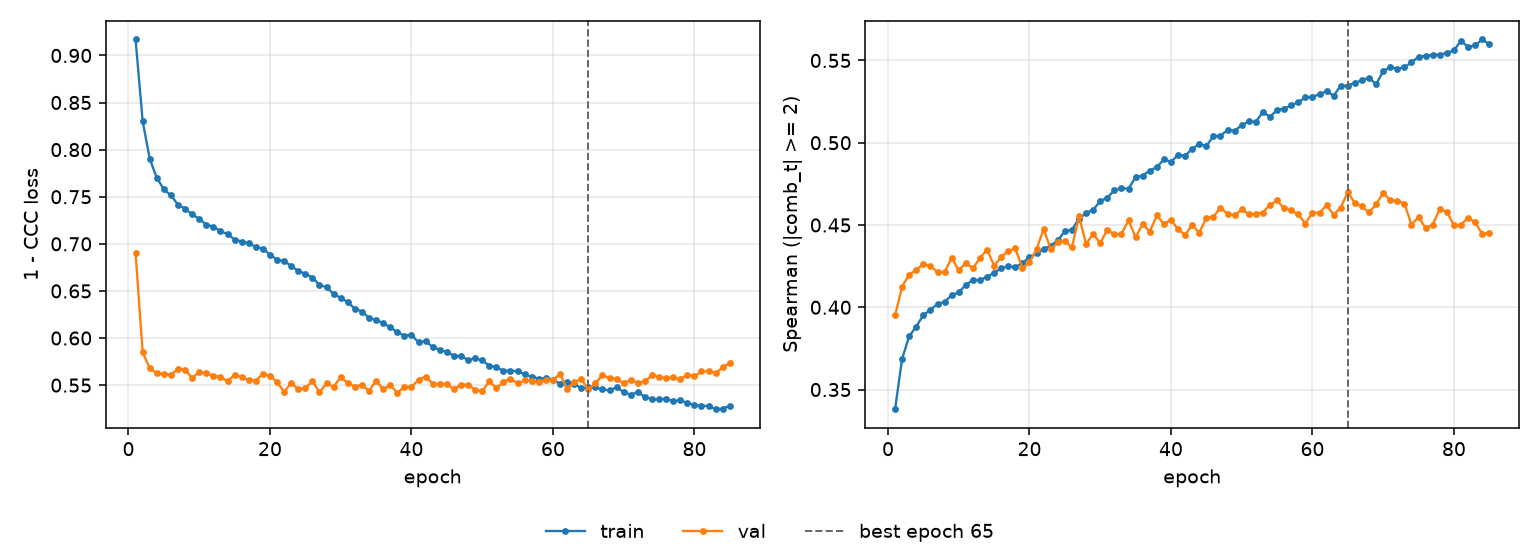

The table this chart was drawn from, first rows:
epoch, tr_loss, vl_loss, tr_sp, vl_sp, is_best
1, 0.9169, 0.6903, 0.338, 0.3952, False
2, 0.8302, 0.5847, 0.3687, 0.4126, False
3, 0.7903, 0.5681, 0.3824, 0.4199, False
4, 0.77, 0.5626, 0.3883, 0.4228, False
5, 0.7579, 0.5616, 0.3953, 0.4262, False
6, 0.7514, 0.5613, 0.3983, 0.4251, False
7, 0.7415, 0.5672, 0.4021, 0.4213, False
8, 0.7374, 0.5662, 0.4032, 0.4215, False
9, 0.7314, 0.5576, 0.4073, 0.43, False
10, 0.7263, 0.564, 0.4091, 0.4224, False
11, 0.7205, 0.5624, 0.4136, 0.427, False
12, 0.7182, 0.5598, 0.4166, 0.4238, False
13, 0.7134, 0.5584, 0.4165, 0.4298, False
14, 0.7104, 0.5542, 0.4186, 0.4351, False
15, 0.7046, 0.5609, 0.421, 0.4253, False
16, 0.7024, 0.5587, 0.4236, 0.4304, False
17, 0.7007, 0.5554, 0.4249, 0.4343, False
18, 0.6966, 0.5548, 0.4244, 0.4358, False
19, 0.6949, 0.5621, 0.4268, 0.4236, False
20, 0.6886, 0.5599, 0.4304, 0.4273, False
21, 0.6832, 0.5534, 0.4327, 0.4352, False
22, 0.6816, 0.543, 0.4352, 0.4478, False
23, 0.6768, 0.5523, 0.4375, 0.4351, False
24, 0.671, 0.5456, 0.4406, 0.4394, False
25, 0.6684, 0.5468, 0.4463, 0.4402, False
26, 0.6643, 0.5544, 0.4471, 0.4363, False
27, 0.6564, 0.5424, 0.4539, 0.4553, False
28, 0.6539, 0.5521, 0.4572, 0.4385, False
29, 0.6467, 0.5483, 0.4593, 0.4447, False
30, 0.6427, 0.5587, 0.4644, 0.4389, False
31, 0.6381, 0.5519, 0.4667, 0.4472, False
32, 0.6311, 0.5485, 0.471, 0.4443, False
33, 0.6281, 0.5501, 0.4724, 0.4445, False
34, 0.6214, 0.5441, 0.472, 0.4529, False
35, 0.6193, 0.5548, 0.4791, 0.4424, False
36, 0.6158, 0.5457, 0.4801, 0.4507, False
37, 0.6116, 0.55, 0.4831, 0.4459, False
38, 0.606, 0.5419, 0.4851, 0.4558, False
39, 0.6026, 0.5482, 0.4899, 0.4506, False
40, 0.6036, 0.5483, 0.4883, 0.4533, False
41, 0.5953, 0.5556, 0.4926, 0.4473, False
42, 0.597, 0.5592, 0.492, 0.444, False
43, 0.5903, 0.5516, 0.4963, 0.4501, False
44, 0.5876, 0.5511, 0.4991, 0.4453, False
45, 0.5852, 0.5513, 0.498, 0.4543, False
46, 0.5812, 0.5455, 0.504, 0.455, False
47, 0.5808, 0.5505, 0.5042, 0.4604, False
48, 0.5768, 0.5506, 0.5078, 0.4569, False
49, 0.5784, 0.5451, 0.5074, 0.4559, False
50, 0.5763, 0.5435, 0.5106, 0.4595, False
51, 0.5707, 0.5544, 0.5129, 0.4566, False
52, 0.5689, 0.5466, 0.5128, 0.4567, False
53, 0.5653, 0.5537, 0.5186, 0.4576, False
54, 0.5653, 0.5568, 0.5157, 0.4624, False
55, 0.5649, 0.5519, 0.52, 0.4649, False
56, 0.5615, 0.555, 0.5207, 0.4601, False
57, 0.5588, 0.5545, 0.5228, 0.4589, False
58, 0.557, 0.5531, 0.5245, 0.4564, False
59, 0.5573, 0.5558, 0.5276, 0.4508, False
60, 0.5556, 0.5551, 0.5279, 0.4575, False
... 25 more rows
